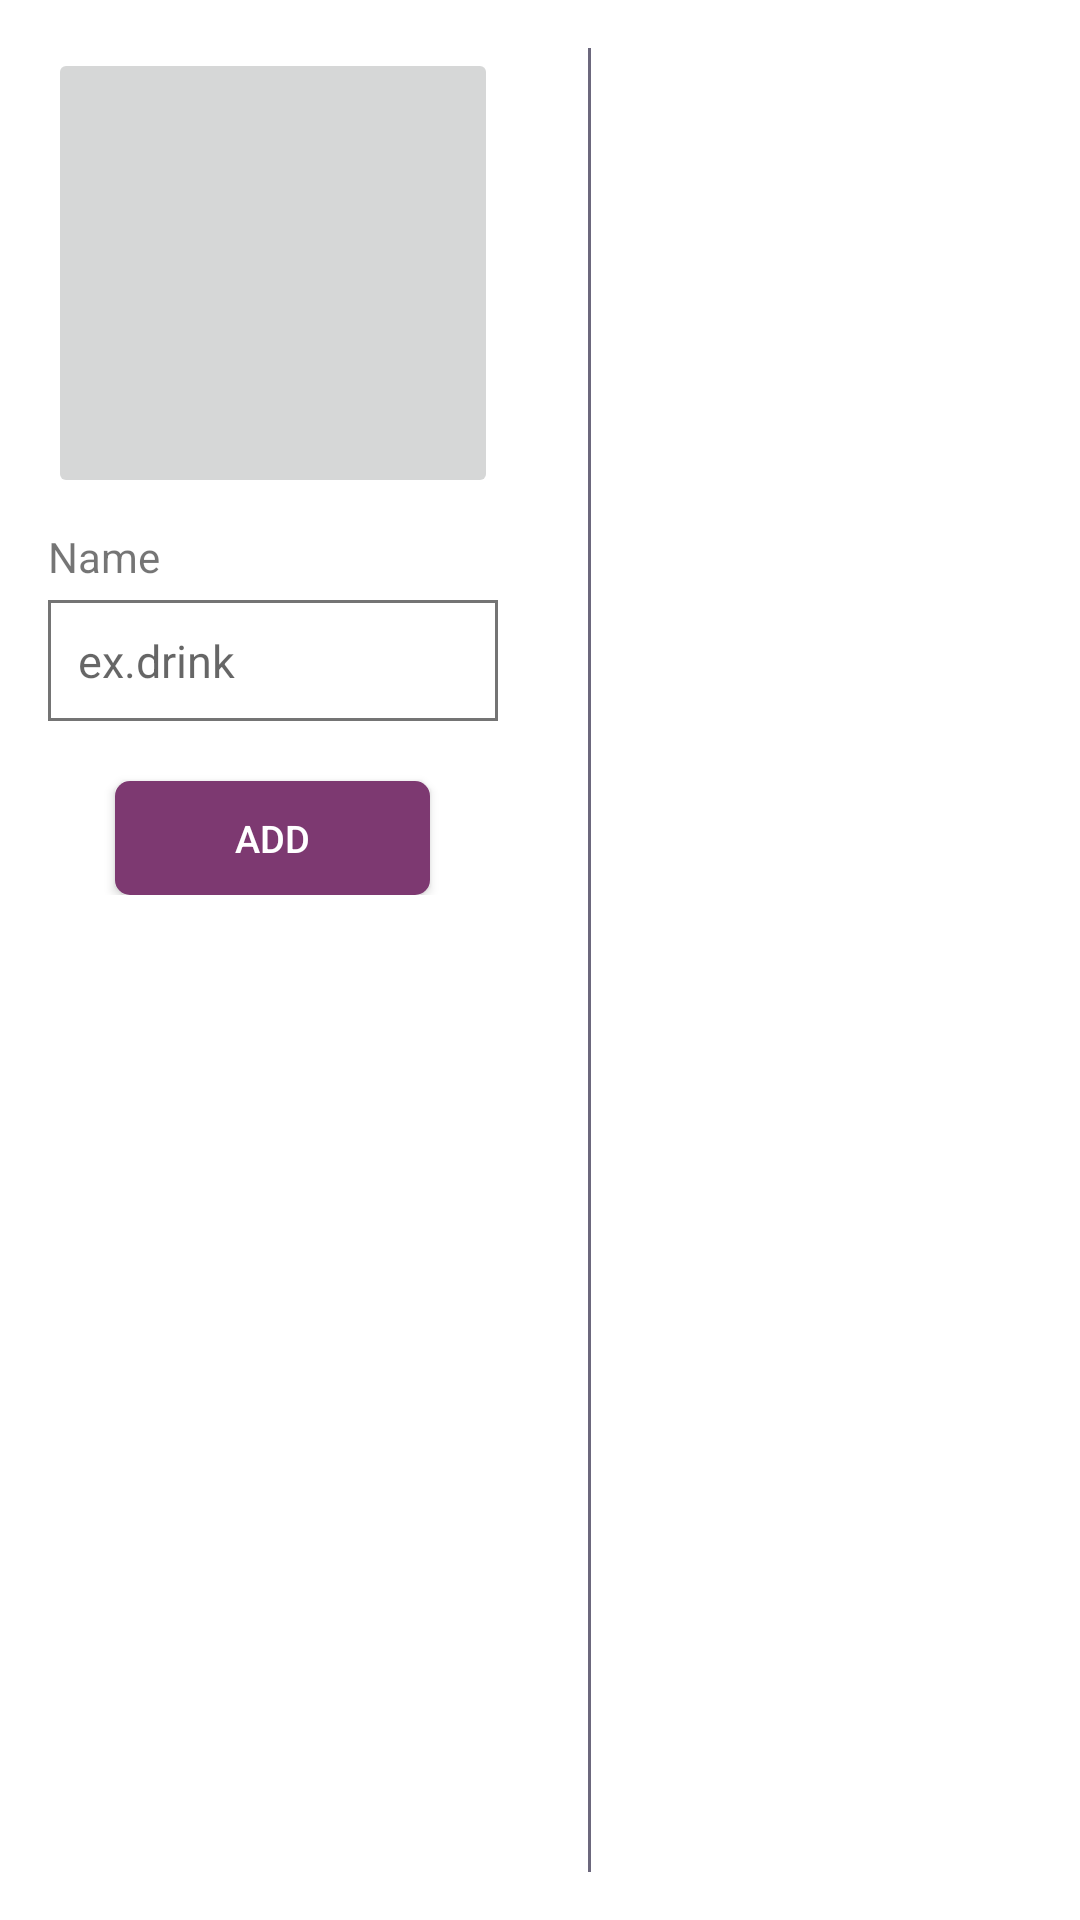

Layout XML and referenced resources for this Android screen:
<!-- AndroidManifest.xml: application theme AppTheme -->
<!-- res/layout/fragment_add_category.xml -->
<LinearLayout xmlns:android="http://schemas.android.com/apk/res/android"
    xmlns:tools="http://schemas.android.com/tools"
    android:layout_width="match_parent"
    android:layout_height="match_parent"
    android:paddingBottom="@dimen/activity_vertical_margin"
    android:paddingLeft="@dimen/activity_horizontal_margin"
    android:paddingRight="@dimen/activity_horizontal_margin"
    android:paddingTop="@dimen/activity_vertical_margin"
    android:background="#fff"
    android:orientation="horizontal"
    tools:context="com.example.merna.shopxmall.ui.AddCategoryFragment"
    tools:showIn="@layout/activity_add_category">

    <LinearLayout
        android:layout_width="wrap_content"
        android:layout_height="wrap_content"
        android:layout_marginRight="30dp"
        android:orientation="vertical"
        >

        <ImageButton
            android:id="@+id/imgCategory"
            android:layout_width="150dp"
            android:layout_height="150dp"
            android:layout_gravity="center"
            android:scaleType="centerInside"
            android:src="@drawable/add_pic"
            />

        <TextView
            android:layout_marginTop="10dp"
            android:layout_width="wrap_content"
            android:layout_height="wrap_content"
            android:text="Name"/>
        <EditText
            android:id="@+id/etxtNameCategory"
            android:layout_width="match_parent"
            android:layout_height="wrap_content"
            android:layout_gravity="center"
            android:layout_marginTop="5dp"
            android:background="@drawable/border"
            android:hint="ex.drink"
            android:padding="10dp"
            android:textSize="15dp" />

        <Button
            android:id="@+id/addCategory"
            android:layout_width="105dp"
            android:layout_height="38dp"
            android:layout_gravity="center"
            android:layout_marginTop="20dp"
            android:background="@drawable/buttonshape"
            android:text="Add"
            android:textColor="#fff"
            android:textSize="12.5dp" />

    </LinearLayout>

    <View
        android:layout_width="1dp"
        android:layout_height="wrap_content"
        android:layout_marginRight="30dp"
        android:background="#6C687D" />

    <GridView
        android:layout_gravity="center_horizontal"
        android:id="@+id/gridviewCategory"
        android:layout_width="wrap_content"
        android:layout_height="wrap_content"
        android:horizontalSpacing="5dp"
        android:numColumns="4"
        android:columnWidth="50dip"
        android:verticalSpacing="20dp"
        />

</LinearLayout>
<!-- res/layout/activity_add_category.xml (included above) -->
<fragment xmlns:android="http://schemas.android.com/apk/res/android"
    xmlns:app="http://schemas.android.com/apk/res-auto"
    xmlns:tools="http://schemas.android.com/tools"
    android:id="@+id/fragment"
    android:name="com.example.merna.shopxmall.ui.AddCategoryFragment"
    android:layout_width="match_parent"
    android:layout_height="match_parent"
    app:layout_behavior="@string/appbar_scrolling_view_behavior"
    tools:layout="@layout/fragment_add_category" />
<!-- resources referenced by this layout -->
<resources>
  <dimen name="activity_horizontal_margin">16dp</dimen>
  <dimen name="activity_vertical_margin">16dp</dimen>
  <!-- drawable border (drawable-nodpi) -->
  <?xml version="1.0" encoding="utf-8"?>
  <shape xmlns:android="http://schemas.android.com/apk/res/android">
      <solid android:color="#ffffff" />
      <stroke android:width="1dip" android:color="@color/light_black" />
  </shape>
  <!-- drawable buttonshape (drawable-nodpi) -->
  <?xml version="1.0" encoding="utf-8"?>
  <shape xmlns:android="http://schemas.android.com/apk/res/android" android:shape="rectangle" >
      <corners
          android:radius="5dp"
          />
      <solid android:color="#7d3971"/>
      <padding
          android:left="0dp"
          android:top="0dp"
          android:right="0dp"
          android:bottom="0dp"
          />
      <size
          android:width="60dp"
          android:height="20dp"
          />
  </shape>
  <style name="AppTheme" parent="Theme.AppCompat.Light.DarkActionBar">
          
          <item name="colorPrimary">#7d3971</item>
          <item name="colorPrimaryDark">#5F2d56</item>
          <item name="colorAccent">#7d3971</item>
      </style>
  <color name="light_black">#747474</color>
</resources>
